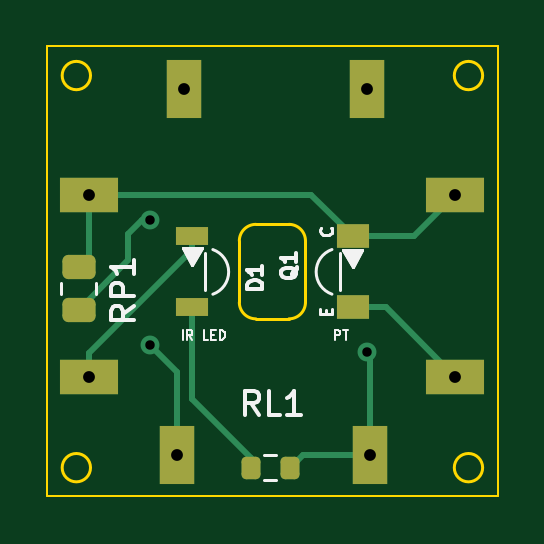
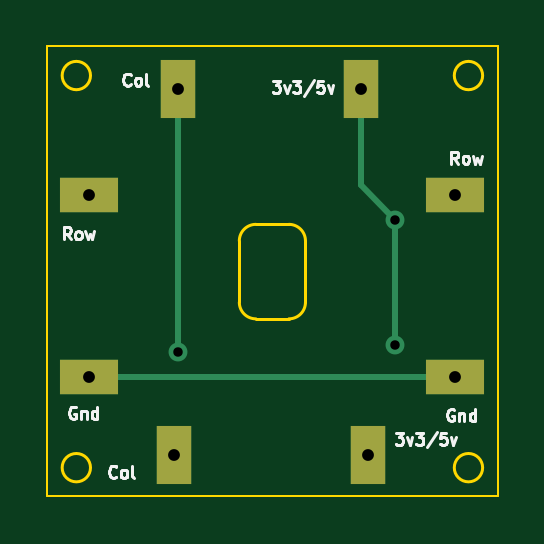
Circuit board: 11 layer files. Board 19.1 x 19.0 mm.
- bottom_copper: optical-amoeba-B_Cu.gbl (1332 bytes)
- bottom_mask: optical-amoeba-B_Mask.gbs (772 bytes)
- paste: optical-amoeba-B_Paste.gbp (501 bytes)
- bottom_silk: optical-amoeba-B_Silkscreen.gbo (8989 bytes)
- outline: optical-amoeba-Edge_Cuts.gm1 (1606 bytes)
- top_copper: optical-amoeba-F_Cu.gtl (3513 bytes)
- top_mask: optical-amoeba-F_Mask.gts (1803 bytes)
- paste: optical-amoeba-F_Paste.gtp (1532 bytes)
- top_silk: optical-amoeba-F_Silkscreen.gto (7602 bytes)
- drill: optical-amoeba-NPTH.drl (297 bytes)
- drill: optical-amoeba-PTH.drl (565 bytes)

=== bottom_copper: optical-amoeba-B_Cu.gbl ===
G04 #@! TF.GenerationSoftware,KiCad,Pcbnew,(6.0.2-0)*
G04 #@! TF.CreationDate,2022-08-03T13:24:13+02:00*
G04 #@! TF.ProjectId,optical-amoeba,6f707469-6361-46c2-9d61-6d6f6562612e,rev?*
G04 #@! TF.SameCoordinates,Original*
G04 #@! TF.FileFunction,Copper,L2,Bot*
G04 #@! TF.FilePolarity,Positive*
%FSLAX46Y46*%
G04 Gerber Fmt 4.6, Leading zero omitted, Abs format (unit mm)*
G04 Created by KiCad (PCBNEW (6.0.2-0)) date 2022-08-03 13:24:13*
%MOMM*%
%LPD*%
G01*
G04 APERTURE LIST*
G04 #@! TA.AperFunction,ComponentPad*
%ADD10R,2.500000X1.500000*%
G04 #@! TD*
G04 #@! TA.AperFunction,ComponentPad*
%ADD11R,1.500000X2.500000*%
G04 #@! TD*
G04 #@! TA.AperFunction,ViaPad*
%ADD12C,0.800000*%
G04 #@! TD*
G04 #@! TA.AperFunction,Conductor*
%ADD13C,0.250000*%
G04 #@! TD*
G04 APERTURE END LIST*
D10*
X107750000Y-104450000D03*
X107750000Y-96750000D03*
X92250000Y-104450000D03*
X92250000Y-96750000D03*
D11*
X104150000Y-107750000D03*
X95950000Y-107750000D03*
X104000000Y-92250000D03*
X96250000Y-92250000D03*
D12*
X104000000Y-103400000D03*
X94800000Y-97800000D03*
X94800000Y-103100000D03*
D13*
X104000000Y-92250000D02*
X104000000Y-103400000D01*
X92250000Y-104450000D02*
X107750000Y-104450000D01*
X96250000Y-96350000D02*
X96250000Y-92250000D01*
X94800000Y-97800000D02*
X96250000Y-96350000D01*
X94800000Y-103100000D02*
X94800000Y-97800000D01*
M02*

=== bottom_mask: optical-amoeba-B_Mask.gbs ===
G04 #@! TF.GenerationSoftware,KiCad,Pcbnew,(6.0.2-0)*
G04 #@! TF.CreationDate,2022-08-03T13:24:13+02:00*
G04 #@! TF.ProjectId,optical-amoeba,6f707469-6361-46c2-9d61-6d6f6562612e,rev?*
G04 #@! TF.SameCoordinates,Original*
G04 #@! TF.FileFunction,Soldermask,Bot*
G04 #@! TF.FilePolarity,Negative*
%FSLAX46Y46*%
G04 Gerber Fmt 4.6, Leading zero omitted, Abs format (unit mm)*
G04 Created by KiCad (PCBNEW (6.0.2-0)) date 2022-08-03 13:24:13*
%MOMM*%
%LPD*%
G01*
G04 APERTURE LIST*
%ADD10R,2.500000X1.500000*%
%ADD11R,1.500000X2.500000*%
G04 APERTURE END LIST*
D10*
X107750000Y-104450000D03*
X107750000Y-96750000D03*
X92250000Y-104450000D03*
X92250000Y-96750000D03*
D11*
X104150000Y-107750000D03*
X95950000Y-107750000D03*
X104000000Y-92250000D03*
X96250000Y-92250000D03*
M02*

=== paste: optical-amoeba-B_Paste.gbp ===
G04 #@! TF.GenerationSoftware,KiCad,Pcbnew,(6.0.2-0)*
G04 #@! TF.CreationDate,2022-08-03T13:24:13+02:00*
G04 #@! TF.ProjectId,optical-amoeba,6f707469-6361-46c2-9d61-6d6f6562612e,rev?*
G04 #@! TF.SameCoordinates,Original*
G04 #@! TF.FileFunction,Paste,Bot*
G04 #@! TF.FilePolarity,Positive*
%FSLAX46Y46*%
G04 Gerber Fmt 4.6, Leading zero omitted, Abs format (unit mm)*
G04 Created by KiCad (PCBNEW (6.0.2-0)) date 2022-08-03 13:24:13*
%MOMM*%
%LPD*%
G01*
G04 APERTURE LIST*
G04 APERTURE END LIST*
M02*

=== bottom_silk: optical-amoeba-B_Silkscreen.gbo (8989 bytes, source omitted) ===
=== outline: optical-amoeba-Edge_Cuts.gm1 ===
G04 #@! TF.GenerationSoftware,KiCad,Pcbnew,(6.0.2-0)*
G04 #@! TF.CreationDate,2022-08-03T13:24:14+02:00*
G04 #@! TF.ProjectId,optical-amoeba,6f707469-6361-46c2-9d61-6d6f6562612e,rev?*
G04 #@! TF.SameCoordinates,Original*
G04 #@! TF.FileFunction,Profile,NP*
%FSLAX46Y46*%
G04 Gerber Fmt 4.6, Leading zero omitted, Abs format (unit mm)*
G04 Created by KiCad (PCBNEW (6.0.2-0)) date 2022-08-03 13:24:14*
%MOMM*%
%LPD*%
G01*
G04 APERTURE LIST*
G04 #@! TA.AperFunction,Profile*
%ADD10C,0.100000*%
G04 #@! TD*
G04 #@! TA.AperFunction,Profile*
%ADD11C,0.120000*%
G04 #@! TD*
G04 APERTURE END LIST*
D10*
X90470000Y-109520000D02*
X109530000Y-109520000D01*
X109530000Y-109520000D02*
X109530000Y-90470000D01*
X109530000Y-90470000D02*
X90470000Y-90470000D01*
X90470000Y-90470000D02*
X90470000Y-109520000D01*
D11*
X98600000Y-101300000D02*
X98600000Y-98700000D01*
X100700000Y-102000000D02*
X99300000Y-102000000D01*
X101400000Y-98700000D02*
X101400000Y-101300000D01*
X99300000Y-98000000D02*
X100700000Y-98000000D01*
X99300000Y-98000000D02*
G75*
G03*
X98600000Y-98700000I-1J-699999D01*
G01*
X101400000Y-98700000D02*
G75*
G03*
X100700000Y-98000000I-699999J1D01*
G01*
X100700000Y-102000000D02*
G75*
G03*
X101400000Y-101300000I1J699999D01*
G01*
X98600000Y-101300000D02*
G75*
G03*
X99300000Y-102000000I699999J-1D01*
G01*
X92300000Y-91700000D02*
G75*
G03*
X92300000Y-91700000I-600000J0D01*
G01*
X92300000Y-108300000D02*
G75*
G03*
X92300000Y-108300000I-600000J0D01*
G01*
X108900000Y-91700000D02*
G75*
G03*
X108900000Y-91700000I-600000J0D01*
G01*
X108900000Y-108300000D02*
G75*
G03*
X108900000Y-108300000I-600000J0D01*
G01*
M02*

=== top_copper: optical-amoeba-F_Cu.gtl (3513 bytes, source withheld) ===
=== top_mask: optical-amoeba-F_Mask.gts (1803 bytes, source withheld) ===
=== paste: optical-amoeba-F_Paste.gtp (1532 bytes, source withheld) ===
=== top_silk: optical-amoeba-F_Silkscreen.gto (7602 bytes, source omitted) ===
=== drill: optical-amoeba-NPTH.drl ===
M48
; DRILL file {KiCad (6.0.2-0)} date Wednesday, August 03, 2022 at 01:24:25 PM
; FORMAT={-:-/ absolute / metric / decimal}
; #@! TF.CreationDate,2022-08-03T13:24:25+02:00
; #@! TF.GenerationSoftware,Kicad,Pcbnew,(6.0.2-0)
; #@! TF.FileFunction,NonPlated,1,2,NPTH
FMAT,2
METRIC
%
G90
G05
T0
M30

=== drill: optical-amoeba-PTH.drl ===
M48
; DRILL file {KiCad (6.0.2-0)} date Wednesday, August 03, 2022 at 01:24:25 PM
; FORMAT={-:-/ absolute / metric / decimal}
; #@! TF.CreationDate,2022-08-03T13:24:25+02:00
; #@! TF.GenerationSoftware,Kicad,Pcbnew,(6.0.2-0)
; #@! TF.FileFunction,Plated,1,2,PTH
FMAT,2
METRIC
; #@! TA.AperFunction,Plated,PTH,ViaDrill
T1C0.400
; #@! TA.AperFunction,Plated,PTH,ComponentDrill
T2C0.500
%
G90
G05
T1
X94.8Y-97.8
X94.8Y-103.1
X104.0Y-103.4
T2
X92.25Y-96.75
X92.25Y-104.45
X95.95Y-107.75
X96.25Y-92.25
X104.0Y-92.25
X104.15Y-107.75
X107.75Y-96.75
X107.75Y-104.45
T0
M30

